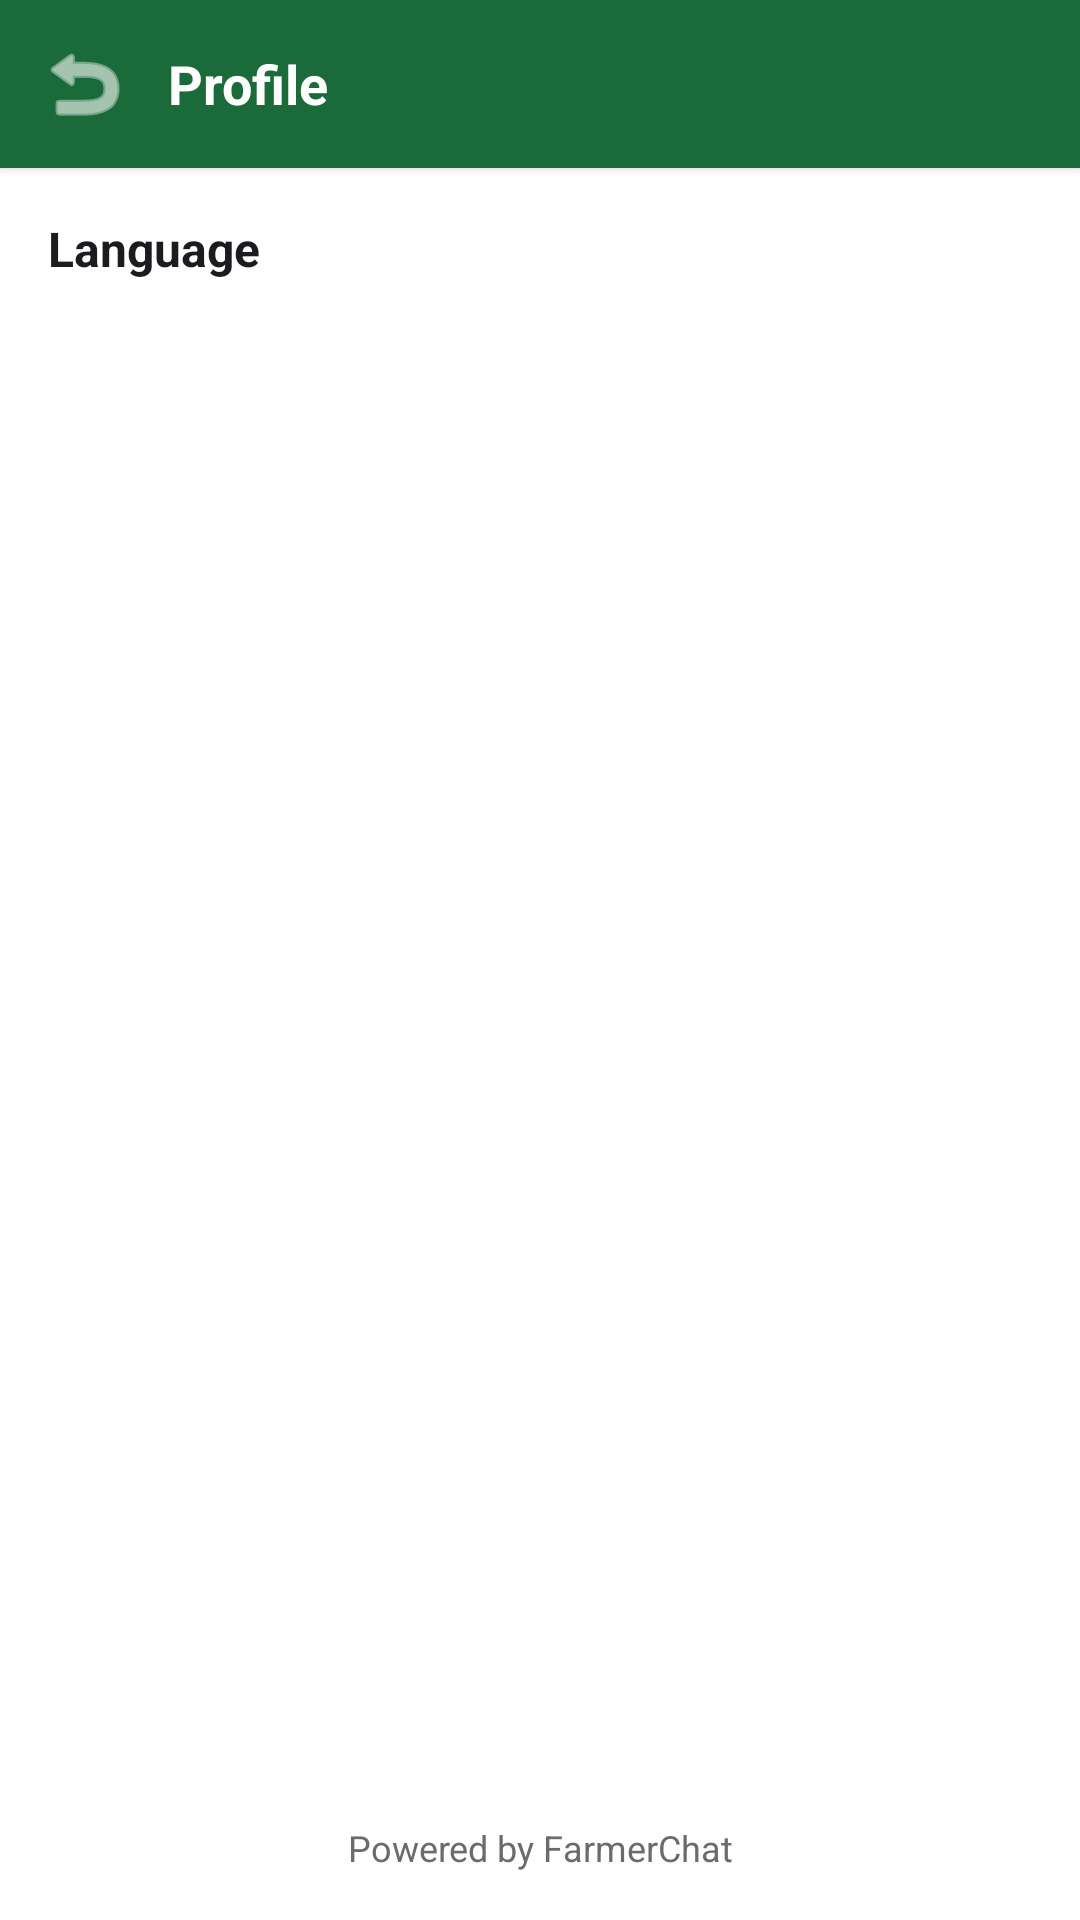

Produce the Android XML layout that renders to this screen, including the resource entries it uses.
<!-- AndroidManifest.xml: fallback theme Theme.MaterialComponents.DayNight.NoActionBar -->
<!-- res/layout/fragment_profile.xml -->
<?xml version="1.0" encoding="utf-8"?>
<androidx.constraintlayout.widget.ConstraintLayout
    xmlns:android="http://schemas.android.com/apk/res/android"
    xmlns:app="http://schemas.android.com/apk/res-auto"
    android:layout_width="match_parent"
    android:layout_height="match_parent"
    android:background="@color/fc_background">

    
    <LinearLayout
        android:id="@+id/toolbar"
        android:layout_width="0dp"
        android:layout_height="@dimen/fc_toolbar_height"
        android:orientation="horizontal"
        android:gravity="center_vertical"
        android:paddingHorizontal="@dimen/fc_padding_small"
        android:background="@color/fc_primary"
        android:elevation="@dimen/fc_elevation_small"
        app:layout_constraintTop_toTopOf="parent"
        app:layout_constraintStart_toStartOf="parent"
        app:layout_constraintEnd_toEndOf="parent">

        <ImageButton
            android:id="@+id/btn_back"
            android:layout_width="@dimen/fc_icon_button_size"
            android:layout_height="@dimen/fc_icon_button_size"
            android:src="@android:drawable/ic_menu_revert"
            android:background="?attr/selectableItemBackgroundBorderless"
            android:contentDescription="@string/fc_back"
            app:tint="@color/fc_on_primary" />

        <TextView
            android:layout_width="0dp"
            android:layout_height="wrap_content"
            android:layout_weight="1"
            android:text="@string/fc_profile"
            android:textColor="@color/fc_on_primary"
            android:textSize="@dimen/fc_text_title"
            android:textStyle="bold"
            android:layout_marginStart="@dimen/fc_padding_small" />
    </LinearLayout>

    
    <TextView
        android:id="@+id/text_language_title"
        android:layout_width="0dp"
        android:layout_height="wrap_content"
        android:text="@string/fc_language_setting"
        android:textSize="@dimen/fc_text_subtitle"
        android:textColor="@color/fc_text_primary"
        android:textStyle="bold"
        android:padding="@dimen/fc_padding_medium"
        app:layout_constraintTop_toBottomOf="@id/toolbar"
        app:layout_constraintStart_toStartOf="parent"
        app:layout_constraintEnd_toEndOf="parent" />

    
    <androidx.recyclerview.widget.RecyclerView
        android:id="@+id/recycler_languages"
        android:layout_width="0dp"
        android:layout_height="0dp"
        android:padding="@dimen/fc_padding_medium"
        android:clipToPadding="false"
        app:layout_constraintTop_toBottomOf="@id/text_language_title"
        app:layout_constraintBottom_toTopOf="@id/powered_by_footer"
        app:layout_constraintStart_toStartOf="parent"
        app:layout_constraintEnd_toEndOf="parent" />

    
    <TextView
        android:id="@+id/powered_by_footer"
        android:layout_width="0dp"
        android:layout_height="wrap_content"
        android:text="@string/fc_powered_by"
        android:textSize="@dimen/fc_text_caption"
        android:textColor="@color/fc_text_secondary"
        android:gravity="center"
        android:padding="@dimen/fc_padding_medium"
        app:layout_constraintBottom_toBottomOf="parent"
        app:layout_constraintStart_toStartOf="parent"
        app:layout_constraintEnd_toEndOf="parent" />

</androidx.constraintlayout.widget.ConstraintLayout>
<!-- resources referenced by this layout -->
<resources>
  <color name="fc_background">#FFFFFF</color>
  <color name="fc_on_primary">#FFFFFF</color>
  <color name="fc_primary">#1B6B3A</color>
  <color name="fc_text_primary">#1C1B1F</color>
  <color name="fc_text_secondary">#6B6B6B</color>
  <dimen name="fc_elevation_small">2dp</dimen>
  <dimen name="fc_icon_button_size">40dp</dimen>
  <dimen name="fc_padding_medium">16dp</dimen>
  <dimen name="fc_padding_small">8dp</dimen>
  <dimen name="fc_text_caption">12sp</dimen>
  <dimen name="fc_text_subtitle">16sp</dimen>
  <dimen name="fc_text_title">18sp</dimen>
  <dimen name="fc_toolbar_height">56dp</dimen>
  <string name="fc_back">Back</string>
  <string name="fc_language_setting">Language</string>
  <string name="fc_powered_by">Powered by FarmerChat</string>
  <string name="fc_profile">Profile</string>
</resources>
